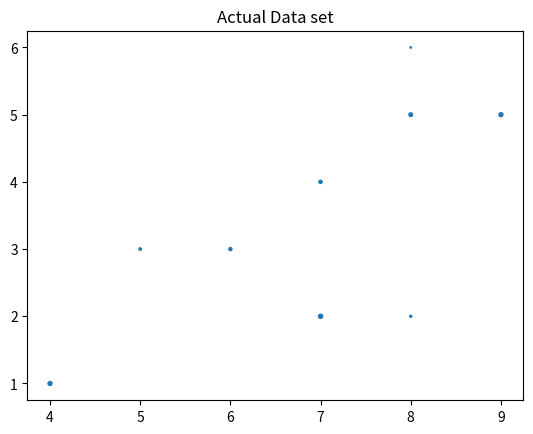

Recreate this plot in Python. (Note: this script raises an exception after producing the figure.)
import numpy as np
import matplotlib.pyplot as plt
input=np.array([[7,4,3],
                [4,1,8],
                [6,3,5],
                [8,6,1],
                [8,5,7],
                [7,2,9],
                [5,3,3],
                [9,5,8],
                [7,4,5],
                [8,2,2]])
print("Original Input",input)

plt.title("Actual Data set")
plt.scatter(input[:,0],input[:,1],input[:,2])

# Calculate the Mean
adjusted_input=np.mean(input,axis=0)
print("Mean adjusted input",adjusted_input)
plt.scatter(adjusted_input[:,0])

#Calculate standard deviation
Adjusted_std_dev=np.std(input,axis=0)
print("Adjusted standard input",Adjusted_std_dev)


data_std = (input - adjusted_input) / Adjusted_std_dev

# Calculate the Covarinace
cov=np.cov(data_std,rowvar=False)
print(cov)

#EigenValue and #Eigen Vectors
from numpy import linalg as LA
w,v=LA.eig(cov)
print("Eigen values")
print(w)
print("Eigen vectors")
print(v)

# Value

sorted_indices = np.argsort(w)[::-1]
eigenvalues = v[sorted_indices]
eigenvectors = v[:, sorted_indices]

#Project the Data points
eigen_input=np.dot(adjusted_input,np.array(v.T[1]))
print(eigen_input.reshape(10,1))